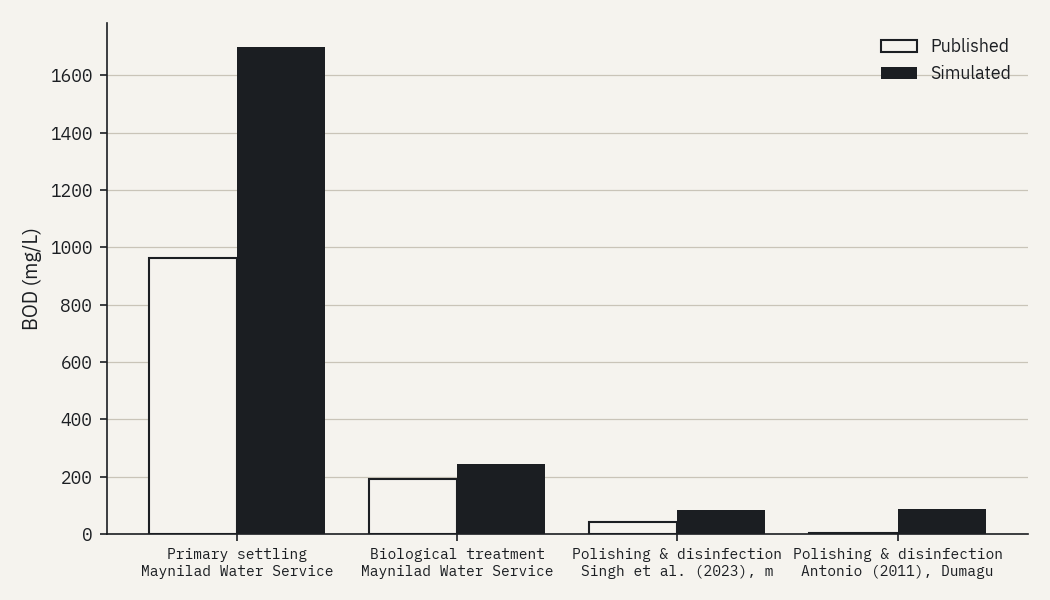

Source data for this figure (header and first rows):
source, stage, observed (mg/L), simulated (mg/L), percent error (%)
Maynilad Water Services (2006), design, Primary settling, 963.0, 1699, 76.47
Maynilad Water Services (2006), design, Biological treatment, 193.0, 242.8, 25.79
Singh et al. (2023), measured, Polishing & disinfection, 41.87, 84.53, 101.9
Antonio (2011), Dumaguete, Polishing & disinfection, 2.0, 88.21, 4311
